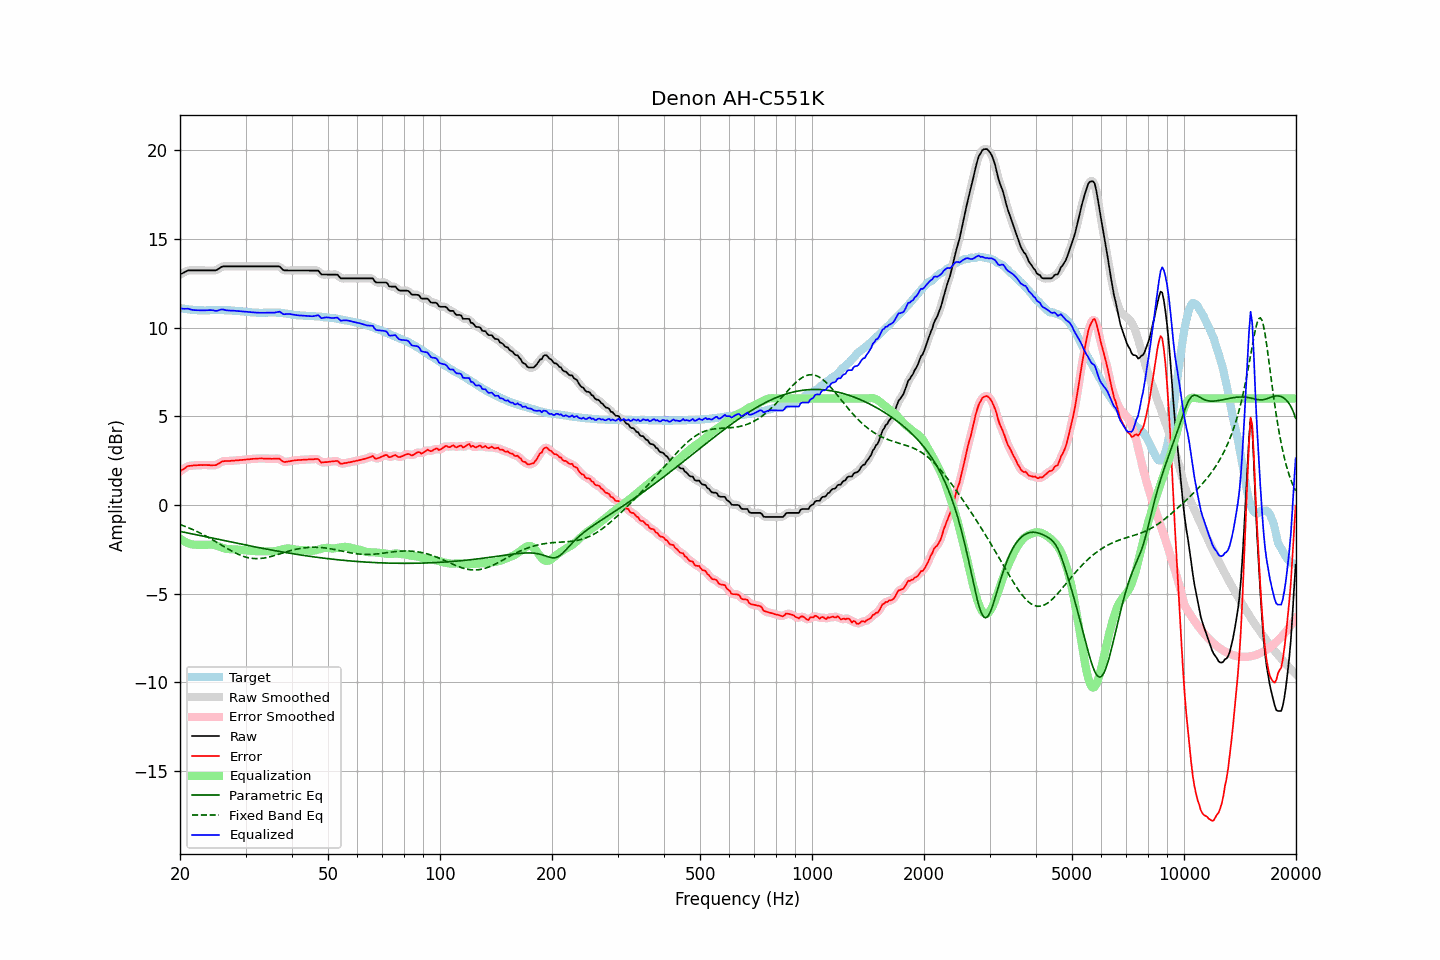

The data file committed next to this chart (first rows):
frequency, raw, error, smoothed, error_smoothed, equalization, parametric_eq, fixed_band_eq, equalized_raw, equalized_smoothed, target
20.00, 12.99, 1.89, 12.99, 1.89, -1.90, -1.49, -1.10, 11.09, 11.08, 11.10
20.20, 13.04, 1.96, 13.04, 1.96, -1.97, -1.51, -1.14, 11.08, 11.08, 11.08
20.40, 13.08, 2.01, 13.09, 2.02, -2.02, -1.53, -1.17, 11.06, 11.07, 11.07
20.61, 13.13, 2.07, 13.14, 2.08, -2.07, -1.55, -1.20, 11.06, 11.06, 11.06
20.81, 13.18, 2.14, 13.18, 2.14, -2.12, -1.57, -1.24, 11.07, 11.06, 11.04
21.02, 13.22, 2.19, 13.21, 2.18, -2.16, -1.58, -1.28, 11.07, 11.06, 11.03
21.23, 13.22, 2.20, 13.23, 2.21, -2.19, -1.60, -1.31, 11.03, 11.04, 11.02
21.44, 13.22, 2.21, 13.23, 2.22, -2.21, -1.62, -1.35, 11.01, 11.01, 11.01
21.66, 13.22, 2.22, 13.22, 2.22, -2.23, -1.64, -1.39, 10.99, 10.99, 11.00
21.87, 13.22, 2.23, 13.22, 2.23, -2.24, -1.66, -1.43, 10.98, 10.98, 10.99
22.09, 13.22, 2.23, 13.22, 2.24, -2.24, -1.68, -1.47, 10.98, 10.98, 10.99
22.31, 13.22, 2.24, 13.22, 2.24, -2.25, -1.70, -1.52, 10.98, 10.98, 10.98
22.54, 13.22, 2.24, 13.22, 2.25, -2.25, -1.71, -1.56, 10.97, 10.97, 10.98
22.76, 13.22, 2.26, 13.22, 2.25, -2.25, -1.73, -1.61, 10.97, 10.97, 10.97
22.99, 13.22, 2.25, 13.22, 2.25, -2.25, -1.75, -1.65, 10.97, 10.97, 10.98
23.22, 13.22, 2.26, 13.22, 2.25, -2.25, -1.77, -1.70, 10.97, 10.97, 10.97
23.45, 13.22, 2.26, 13.22, 2.25, -2.25, -1.79, -1.75, 10.98, 10.98, 10.97
23.69, 13.22, 2.25, 13.22, 2.25, -2.24, -1.81, -1.80, 10.98, 10.98, 10.97
23.92, 13.22, 2.25, 13.22, 2.25, -2.24, -1.83, -1.85, 10.99, 10.99, 10.97
24.16, 13.22, 2.24, 13.22, 2.24, -2.24, -1.85, -1.90, 10.99, 10.99, 10.98
24.40, 13.22, 2.24, 13.22, 2.24, -2.24, -1.87, -1.95, 10.98, 10.98, 10.98
24.65, 13.22, 2.24, 13.22, 2.24, -2.26, -1.88, -2.01, 10.97, 10.96, 10.98
24.89, 13.22, 2.24, 13.23, 2.25, -2.28, -1.90, -2.06, 10.94, 10.95, 10.98
25.14, 13.25, 2.27, 13.26, 2.28, -2.31, -1.92, -2.11, 10.95, 10.95, 10.98
25.39, 13.31, 2.33, 13.31, 2.33, -2.34, -1.94, -2.17, 10.97, 10.97, 10.98
25.65, 13.37, 2.38, 13.37, 2.39, -2.37, -1.96, -2.22, 11.00, 11.00, 10.99
25.91, 13.43, 2.44, 13.42, 2.43, -2.40, -1.98, -2.27, 11.03, 11.02, 10.99
26.16, 13.45, 2.47, 13.45, 2.46, -2.43, -2.00, -2.33, 11.02, 11.01, 10.99
26.43, 13.45, 2.48, 13.46, 2.48, -2.46, -2.02, -2.38, 10.99, 11.00, 10.98
26.69, 13.45, 2.48, 13.45, 2.48, -2.48, -2.04, -2.44, 10.97, 10.98, 10.98
26.96, 13.45, 2.48, 13.45, 2.48, -2.49, -2.06, -2.49, 10.96, 10.96, 10.97
27.23, 13.45, 2.48, 13.45, 2.48, -2.49, -2.07, -2.54, 10.96, 10.96, 10.97
27.50, 13.45, 2.49, 13.45, 2.49, -2.50, -2.09, -2.59, 10.96, 10.96, 10.96
27.77, 13.45, 2.50, 13.45, 2.50, -2.50, -2.11, -2.64, 10.95, 10.95, 10.95
28.05, 13.45, 2.50, 13.45, 2.51, -2.50, -2.13, -2.69, 10.95, 10.95, 10.95
28.33, 13.45, 2.51, 13.45, 2.51, -2.51, -2.15, -2.73, 10.94, 10.94, 10.94
28.62, 13.45, 2.52, 13.45, 2.52, -2.52, -2.17, -2.77, 10.93, 10.93, 10.94
28.90, 13.45, 2.53, 13.45, 2.53, -2.53, -2.19, -2.81, 10.93, 10.93, 10.93
29.19, 13.45, 2.54, 13.45, 2.53, -2.53, -2.21, -2.85, 10.92, 10.92, 10.91
29.48, 13.45, 2.54, 13.45, 2.54, -2.54, -2.22, -2.88, 10.91, 10.91, 10.91
29.78, 13.45, 2.55, 13.45, 2.55, -2.55, -2.24, -2.91, 10.90, 10.90, 10.90
30.08, 13.45, 2.56, 13.45, 2.56, -2.56, -2.26, -2.94, 10.89, 10.89, 10.89
30.38, 13.45, 2.56, 13.45, 2.57, -2.57, -2.28, -2.96, 10.88, 10.88, 10.89
30.68, 13.45, 2.58, 13.45, 2.58, -2.58, -2.30, -2.98, 10.87, 10.87, 10.88
30.99, 13.45, 2.59, 13.45, 2.59, -2.59, -2.32, -3.00, 10.87, 10.87, 10.86
31.30, 13.45, 2.60, 13.45, 2.60, -2.59, -2.33, -3.01, 10.86, 10.86, 10.85
31.61, 13.45, 2.60, 13.45, 2.60, -2.60, -2.35, -3.02, 10.85, 10.85, 10.85
31.93, 13.45, 2.60, 13.45, 2.61, -2.61, -2.37, -3.03, 10.84, 10.84, 10.85
32.24, 13.45, 2.62, 13.45, 2.61, -2.61, -2.39, -3.03, 10.84, 10.84, 10.84
32.57, 13.45, 2.62, 13.45, 2.62, -2.62, -2.41, -3.02, 10.84, 10.84, 10.83
32.89, 13.45, 2.62, 13.45, 2.62, -2.62, -2.42, -3.02, 10.84, 10.84, 10.83
33.22, 13.45, 2.62, 13.45, 2.62, -2.62, -2.44, -3.01, 10.84, 10.84, 10.83
33.55, 13.45, 2.61, 13.45, 2.62, -2.61, -2.46, -3.00, 10.84, 10.84, 10.84
33.89, 13.45, 2.61, 13.45, 2.61, -2.61, -2.47, -2.98, 10.84, 10.84, 10.84
34.23, 13.45, 2.61, 13.45, 2.61, -2.61, -2.49, -2.96, 10.84, 10.84, 10.84
34.57, 13.45, 2.60, 13.45, 2.61, -2.61, -2.51, -2.94, 10.84, 10.84, 10.85
34.92, 13.45, 2.61, 13.45, 2.60, -2.61, -2.53, -2.92, 10.84, 10.84, 10.85
35.27, 13.45, 2.60, 13.45, 2.60, -2.62, -2.54, -2.90, 10.84, 10.84, 10.85
35.62, 13.45, 2.60, 13.45, 2.60, -2.61, -2.56, -2.87, 10.84, 10.84, 10.85
35.97, 13.45, 2.61, 13.45, 2.61, -2.61, -2.58, -2.84, 10.85, 10.85, 10.85
... 635 more rows
